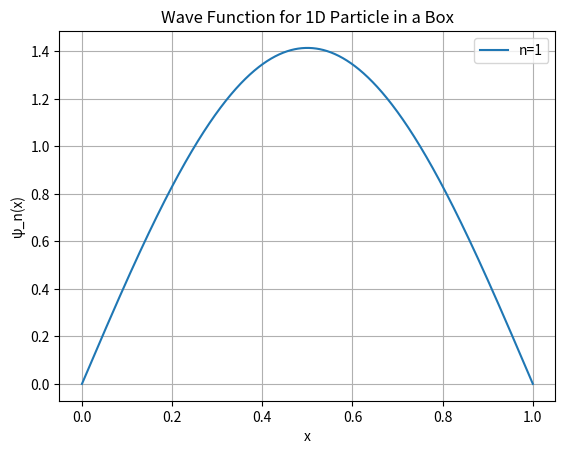

The matplotlib source for this figure:
import numpy as np
import matplotlib.pyplot as plt

L=1.0
n=1
x= np.linspace(0,L,1000)

psi = np.sqrt(2/L) * np.sin( ( n*np.pi*x) / L ) 

# Plot
plt.plot(x, psi, label=f'n={n}')
plt.title("Wave Function for 1D Particle in a Box")
plt.xlabel("x")
plt.ylabel("ψ_n(x)")
plt.grid(True)
plt.legend()
plt.show()